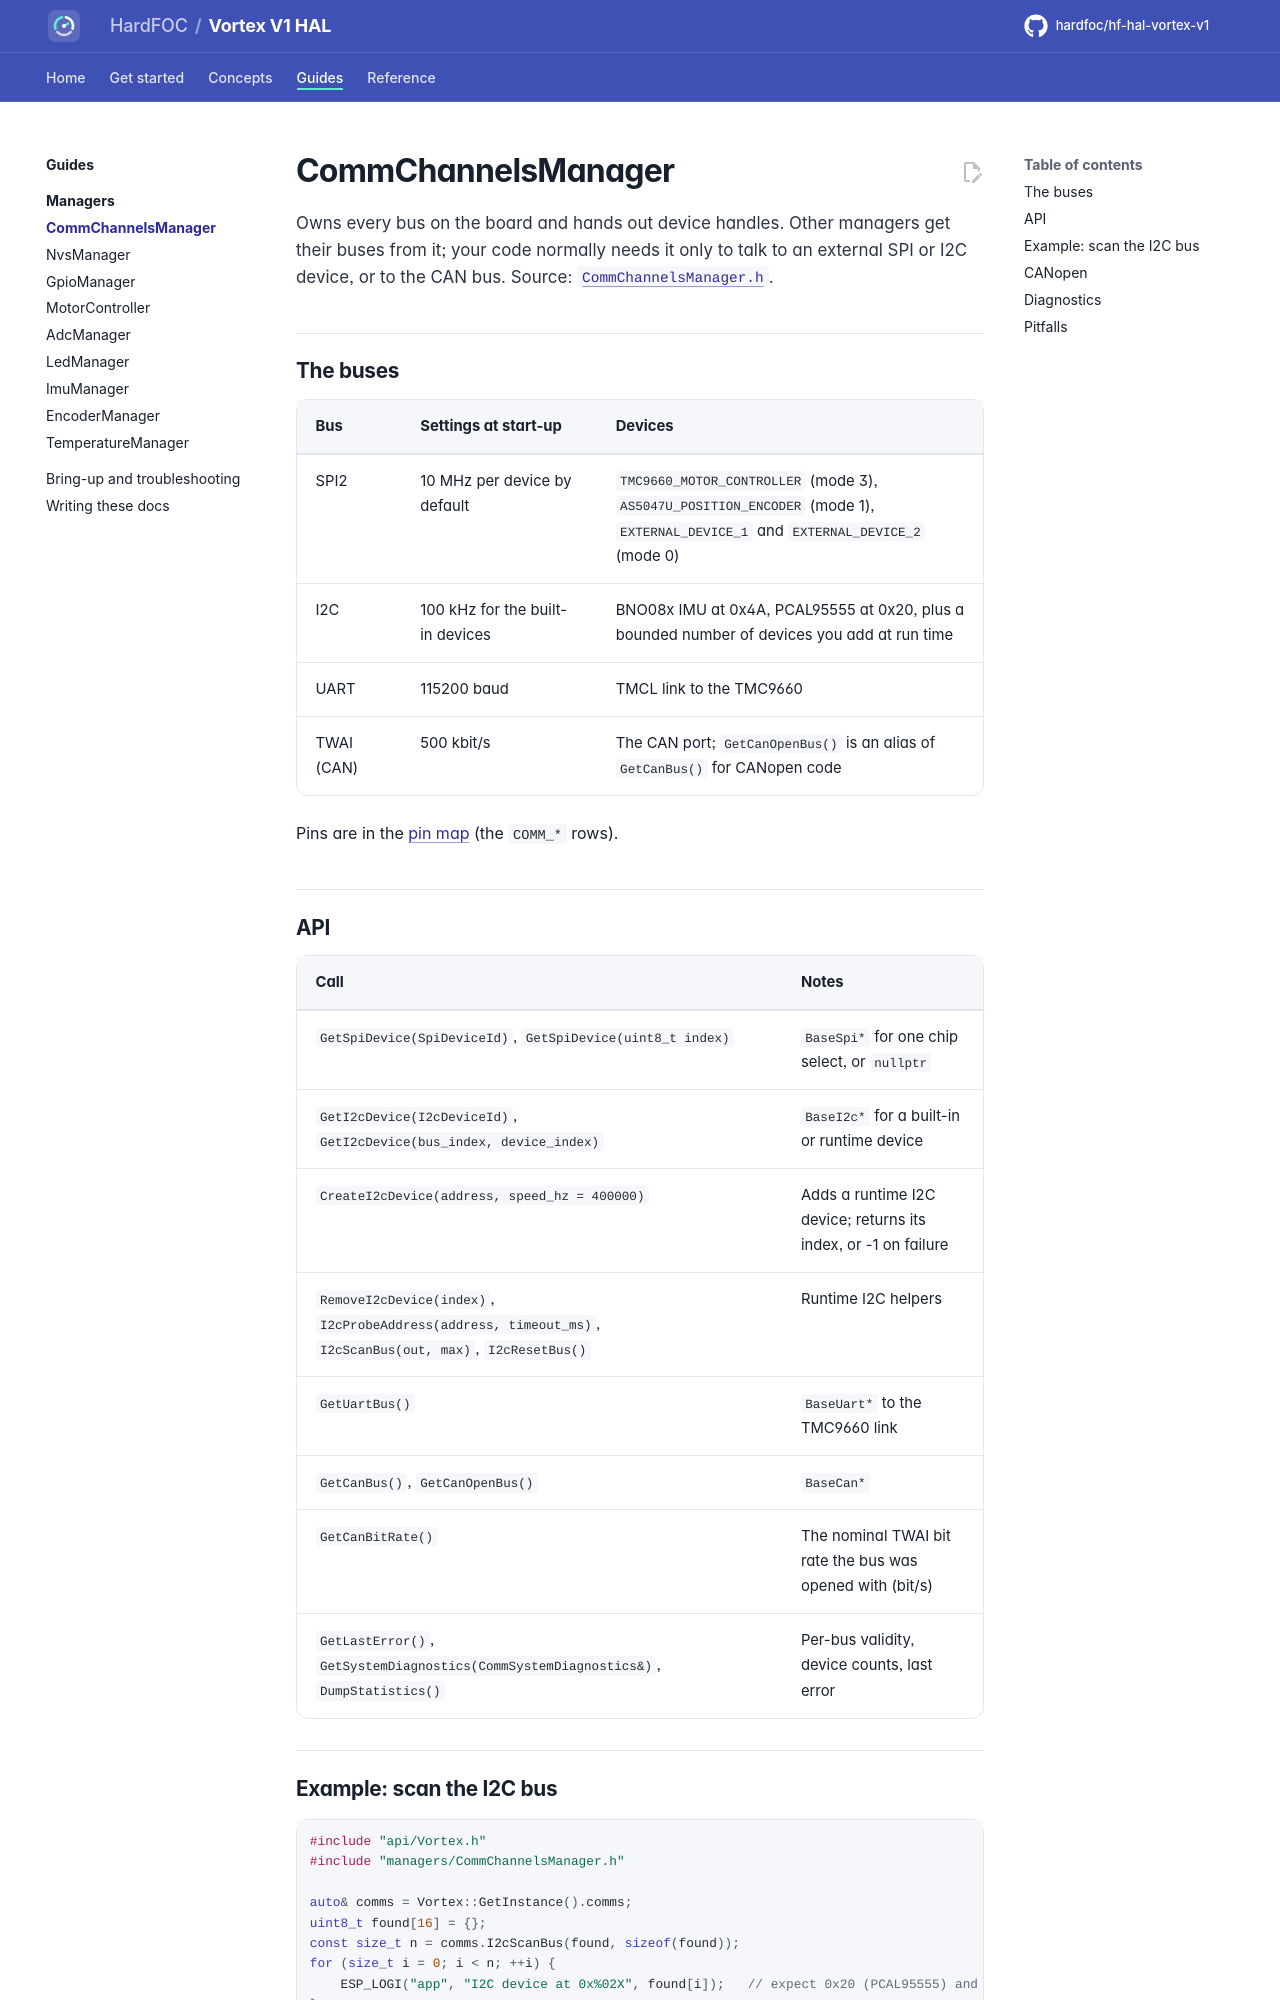

repository: hardfoc/hf-hal-vortex-v1 · page: dev/managers/comms/index.html · generator: mkdocs

# CommChannelsManager

Owns every bus on the board and hands out device handles. Other managers get their buses from it; your code
normally needs it only to talk to an external SPI or I2C device, or to the CAN bus. Source:
[`CommChannelsManager.h`](../../lib/managers/CommChannelsManager.h).

## The buses

| Bus | Settings at start-up | Devices |
| --- | --- | --- |
| SPI2 | 10 MHz per device by default | `TMC9660_MOTOR_CONTROLLER` (mode 3), `AS5047U_POSITION_ENCODER` (mode 1), `EXTERNAL_DEVICE_1` and `EXTERNAL_DEVICE_2` (mode 0) |
| I2C | 100 kHz for the built-in devices | BNO08x IMU at 0x4A, PCAL95555 at 0x20, plus a bounded number of devices you add at run time |
| UART | 115200 baud | TMCL link to the TMC9660 |
| TWAI (CAN) | 500 kbit/s | The CAN port; `GetCanOpenBus()` is an alias of `GetCanBus()` for CANopen code |

Pins are in the [pin map](../hardware/pin-map.md) (the `COMM_*` rows).

## API

| Call | Notes |
| --- | --- |
| `GetSpiDevice(SpiDeviceId)`, `GetSpiDevice(uint8_t index)` | `BaseSpi*` for one chip select, or `nullptr` |
| `GetI2cDevice(I2cDeviceId)`, `GetI2cDevice(bus_index, device_index)` | `BaseI2c*` for a built-in or runtime device |
| `CreateI2cDevice(address, speed_hz = 400000)` | Adds a runtime I2C device; returns its index, or -1 on failure |
| `RemoveI2cDevice(index)`, `I2cProbeAddress(address, timeout_ms)`, `I2cScanBus(out, max)`, `I2cResetBus()` | Runtime I2C helpers |
| `GetUartBus()` | `BaseUart*` to the TMC9660 link |
| `GetCanBus()`, `GetCanOpenBus()` | `BaseCan*` |
| `GetCanBitRate()` | The nominal TWAI bit rate the bus was opened with (bit/s) |
| `GetLastError()`, `GetSystemDiagnostics(CommSystemDiagnostics&)`, `DumpStatistics()` | Per-bus validity, device counts, last error |

## Example: scan the I2C bus

```cpp
#include "api/Vortex.h"
#include "managers/CommChannelsManager.h"

auto& comms = Vortex::GetInstance().comms;
uint8_t found[16] = {};
const size_t n = comms.I2cScanBus(found, sizeof(found));
for (size_t i = 0; i < n; ++i) {
    ESP_LOGI("app", "I2C device at 0x%02X", found[i]);   // expect 0x20 (PCAL95555) and 0x4A (BNO08x)
}
```
